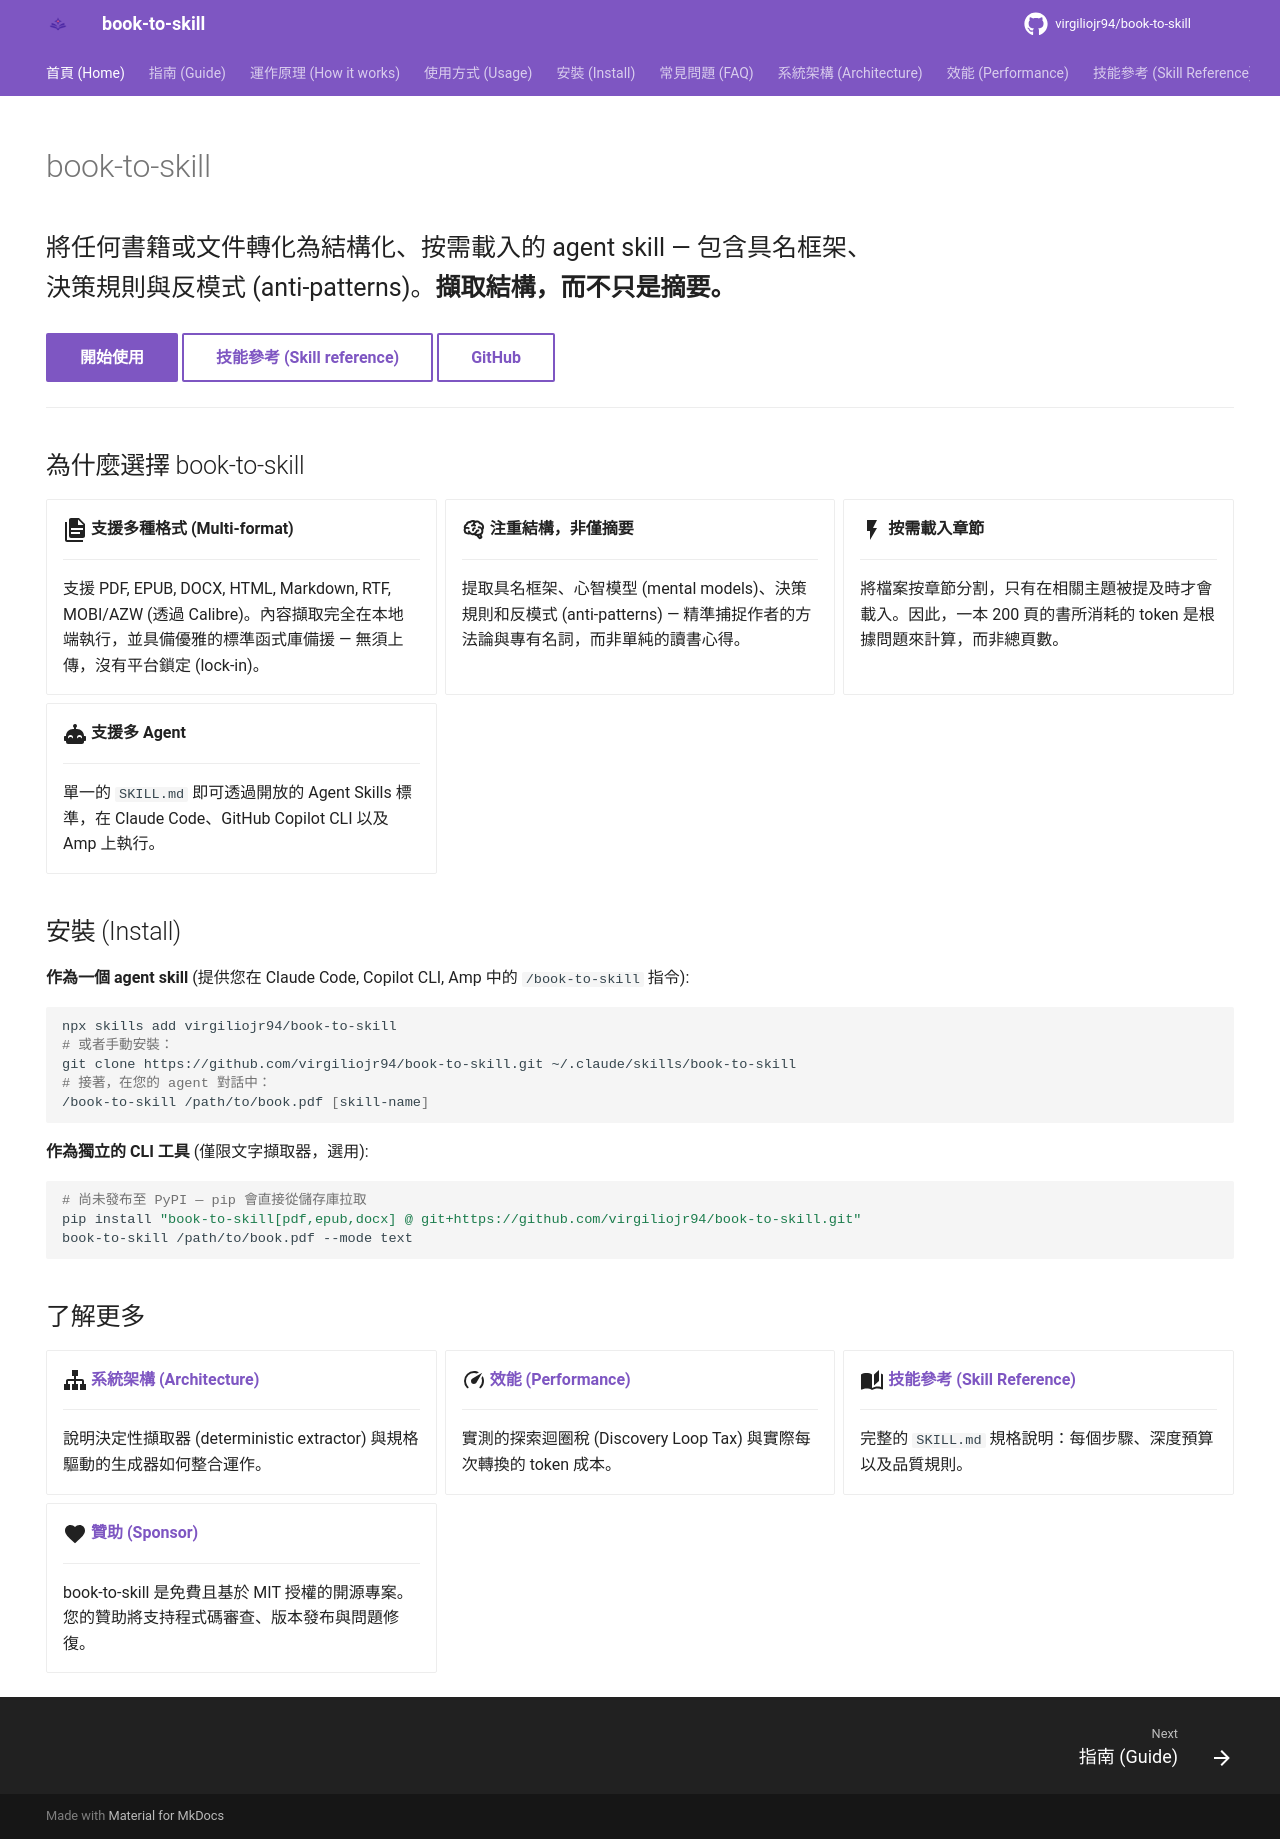

repository: 10041862top/10 · page: index.html · generator: mkdocs

---
description: "將任何書籍、PDF 或 EPUB 轉換為 Claude Code、GitHub Copilot CLI 與 Amp 專用的結構化 agent skill — 按需載入框架與決策規則。"
seo_title: "book-to-skill - 將任何書籍轉化為 AI Agent Skill"
hide:
  - navigation
  - toc
---

<script type="application/ld+json">
{
  "@context": "https://schema.org",
  "@type": "SoftwareApplication",
  "name": "book-to-skill",
  "applicationCategory": "DeveloperApplication",
  "operatingSystem": "Linux, macOS, Windows",
  "description": "將書籍和文件（PDF、EPUB、DOCX、HTML、Markdown、RTF、MOBI/AZW）轉換為 Claude Code、GitHub Copilot CLI 和 Amp 專用的結構化、按需載入的 agent skill。",
  "url": "https://booktoskill.is-a.dev/",
  "codeRepository": "https://github.com/virgiliojr94/book-to-skill",
  "license": "https://opensource.org/licenses/MIT",
  "offers": { "@type": "Offer", "price": "0", "priceCurrency": "USD" },
  "author": { "@type": "Person", "name": "virgiliojr94", "url": "https://github.com/virgiliojr94" }
}
</script>

# book-to-skill

<p style="font-size: 1.25rem; max-width: 42rem;">
將任何書籍或文件轉化為結構化、按需載入的 agent skill — 包含具名框架、決策規則與反模式 (anti-patterns)。<strong>擷取結構，而不只是摘要。</strong>
</p>

[開始使用](guide.md){ .md-button .md-button--primary }
[技能參考 (Skill reference)](skill-reference.md){ .md-button }
[GitHub](https://github.com/virgiliojr94/book-to-skill){ .md-button }

---

## 為什麼選擇 book-to-skill

<div class="grid cards" markdown>

-   :material-file-document-multiple:{ .lg .middle } __支援多種格式 (Multi-format)__

    ---

    支援 PDF, EPUB, DOCX, HTML, Markdown, RTF, MOBI/AZW (透過 Calibre)。內容擷取完全在本地端執行，並具備優雅的標準函式庫備援 — 無須上傳，沒有平台鎖定 (lock-in)。

-   :material-brain:{ .lg .middle } __注重結構，非僅摘要__

    ---

    提取具名框架、心智模型 (mental models)、決策規則和反模式 (anti-patterns) — 精準捕捉作者的方法論與專有名詞，而非單純的讀書心得。

-   :material-flash:{ .lg .middle } __按需載入章節__

    ---

    將檔案按章節分割，只有在相關主題被提及時才會載入。因此，一本 200 頁的書所消耗的 token 是根據問題來計算，而非總頁數。

-   :material-robot-happy:{ .lg .middle } __支援多 Agent__

    ---

    單一的 `SKILL.md` 即可透過開放的 Agent Skills 標準，在 Claude Code、GitHub Copilot CLI 以及 Amp 上執行。

</div>

## 安裝 (Install)

**作為一個 agent skill** (提供您在 Claude Code, Copilot CLI, Amp 中的 `/book-to-skill` 指令):

```bash
npx skills add virgiliojr94/book-to-skill
# 或者手動安裝：
git clone https://github.com/virgiliojr94/book-to-skill.git ~/.claude/skills/book-to-skill
# 接著，在您的 agent 對話中：
/book-to-skill /path/to/book.pdf [skill-name]
```

**作為獨立的 CLI 工具** (僅限文字擷取器，選用):

```bash
# 尚未發布至 PyPI — pip 會直接從儲存庫拉取
pip install "book-to-skill[pdf,epub,docx] @ git+https://github.com/virgiliojr94/book-to-skill.git"
book-to-skill /path/to/book.pdf --mode text
```

## 了解更多

<div class="grid cards" markdown>

-   :material-sitemap:{ .lg .middle } __[系統架構 (Architecture)](architecture.md)__

    ---

    說明決定性擷取器 (deterministic extractor) 與規格驅動的生成器如何整合運作。

-   :material-speedometer:{ .lg .middle } __[效能 (Performance)](performance.md)__

    ---

    實測的探索迴圈稅 (Discovery Loop Tax) 與實際每次轉換的 token 成本。

-   :material-book-open-page-variant:{ .lg .middle } __[技能參考 (Skill Reference)](skill-reference.md)__

    ---

    完整的 `SKILL.md` 規格說明：每個步驟、深度預算以及品質規則。

-   :material-heart:{ .lg .middle } __[贊助 (Sponsor)](https://github.com/sponsors/virgiliojr94)__

    ---

    book-to-skill 是免費且基於 MIT 授權的開源專案。您的贊助將支持程式碼審查、版本發布與問題修復。

</div>
